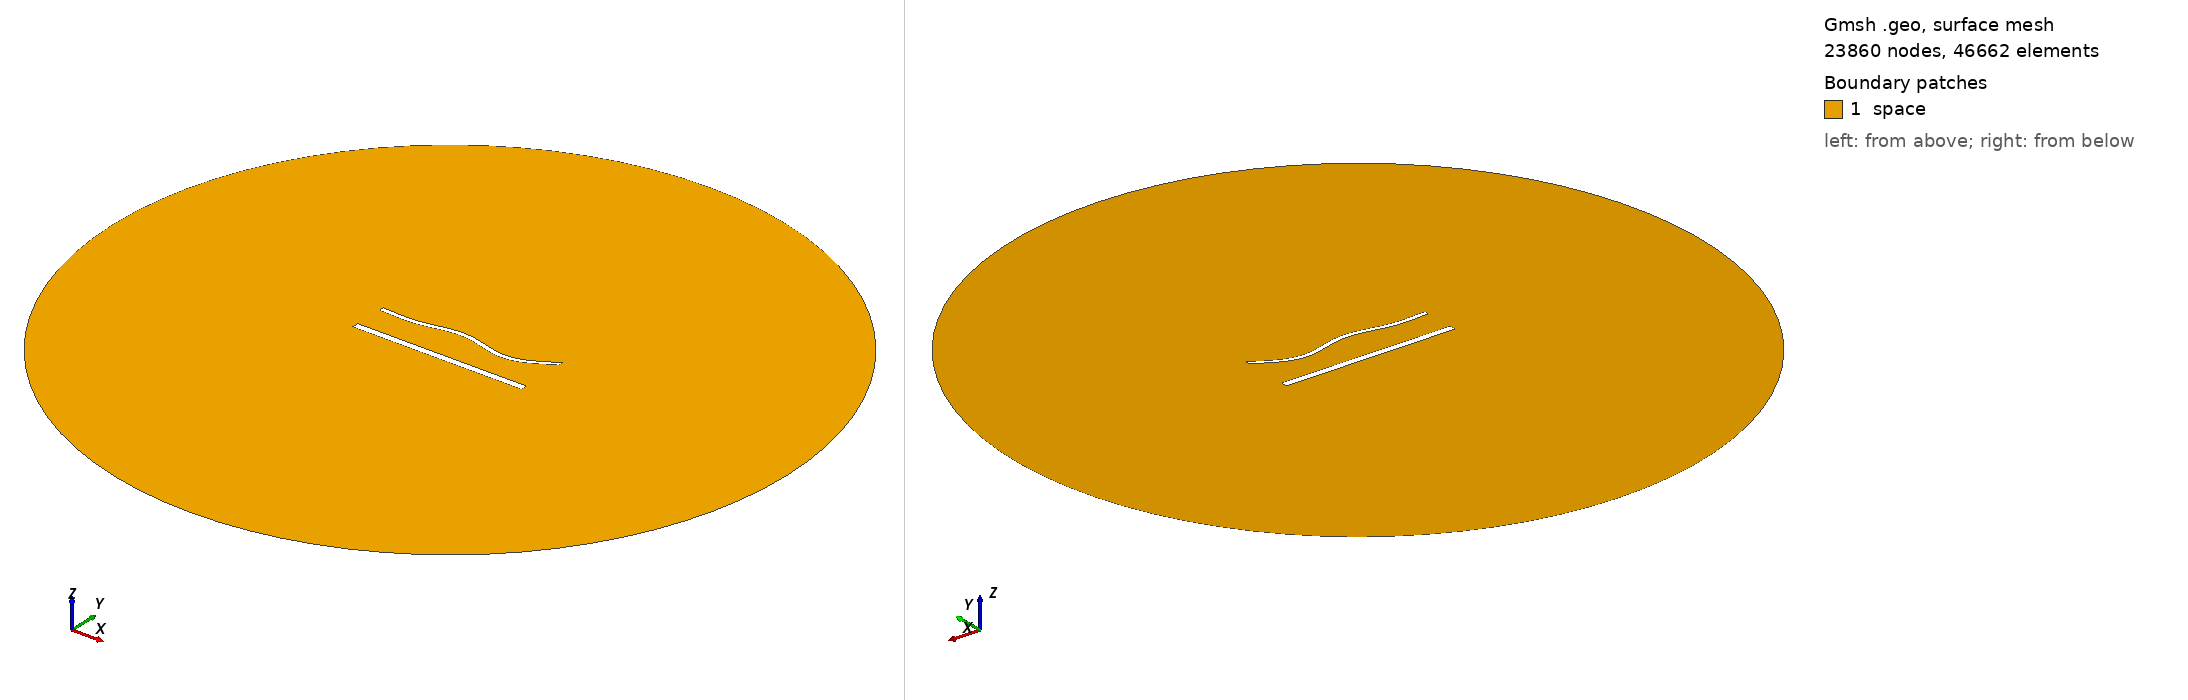

Gmsh geometry script, surface-meshed: 23860 nodes, 46662 surface elements. Boundary patches (legend numbers): 1 space. Left view from above one corner, right view from below the opposite corner. Legend entries are the model's physical surfaces. The drawing asked Gmsh for element sizes between 1% and 20% of the model's largest extent; the script's own settings can give other sizes.

=== 1690.geo (drawn) ===
//---------------------------------------
// Geometry kernel
//---------------------------------------

SetFactory("OpenCASCADE");



//---------------------------------------
// Parameters of the geometry
//---------------------------------------

// Overetch of the upper plate
overetch = 0.5;

// Distance between the plates
distance = 20.0;

// Discretization over the x axis (for the deformation)
nx = 50; 

// Length of the plate
L = 100 - overetch; 

// Number of modes
n = 4; 

// 1st mode coefficient
coeff(1) = 1.5;
beta(1) = 0.596864 * 3.1415926535 / L;

// 2nd mode coefficient
coeff(2) = 0.0;
beta(2) = 1.49418 * 3.1415926535 / L;

// 3rd mode coefficient
coeff(3) = 1.5;
beta(3) = 2.50025 * 3.1415926535 / L;

// 4th mode coefficient
coeff(4) = -1.5;
beta(4) = 3.49999 * 3.1415926535 / L;



//---------------------------------------
// Upper plate (deformed rectangle)
//---------------------------------------

// Coordiantes of the upper plate
xmin = -50;
xmax = 50 - overetch;

// Height of the upper plate
yheight = 4 - 2 * overetch;

// Indexes of the points
UpperID[] = {};
LowerID[] = {};
LeftID[] = {};
RightID[] = {};

// Point index
p = 1;

// Horizontal edges
For i In {1:nx}
    x = xmin + (i-1)*(xmax - xmin)/(nx-1);

    y_bottom = distance / 2 + overetch;
    For j In {1:n}
        C = (Cosh(beta(j)*L) + Cos(beta(j)*L)) / (Sinh(beta(j)*L) + Sin(beta(j)*L));
        y_bottom  = y_bottom + coeff(j) * (Cosh(beta(j)*(x+50)) - Cos(beta(j)*(x+50)) - C * (Sinh(beta(j)*(x+50)) - Sin(beta(j)*(x+50))));
    EndFor

    y_top = y_bottom + yheight;

    Point(p) = {x, y_top, 0, 1.0};
    UpperID[i] = p;
    p = p + 1;

    Point(p) = {x, y_bottom, 0, 1.0};
    LowerID[i] = p;
    p = p + 1;
EndFor

// Create point lists
UpperPts[] = {}; LowerPts[] = {};
For i In {1:nx}
  UpperPts[] += {UpperID[i]};
  LowerPts[] += {LowerID[i]};
EndFor

// Build splines
Spline(1) = {UpperPts[]};
Spline(2) = {LowerPts[]};
Line(3) = {LowerPts[nx-1], UpperPts[nx-1]};
Line(4) = {LowerPts[0], UpperPts[0]};

// Build the plane surface
Curve Loop(1) = {2, 3, -1, -4};
Plane Surface(1) = {1};



//---------------------------------------
// Lower plate (rectangle)
//---------------------------------------

// Vertices
Point(1001) = {-50, -distance/2, 0, 1.0};
Point(1002) = { 50, -distance/2, 0, 1.0};
Point(1003) = { 50,  -distance/2 + 4, 0, 1.0};
Point(1004) = {-50,  -distance/2 + 4, 0, 1.0};

// Edges
Line(5) = {1001, 1002};
Line(6) = {1002, 1003};
Line(7) = {1003, 1004};
Line(8) = {1004, 1001};

// Plane surface
Line Loop(2) = {5, 6, 7, 8};
Plane Surface(2) = {2}; 



//---------------------------------------
// Outer (fictious) boundary
//---------------------------------------

// Points
Point(1005) = {0, 0, 0};       // Center
Point(1006) = {200, 0, 0};     // Start point
Point(1007) = {0, 200, 0};     // 90 degrees
Point(1008) = {-200, 0, 0};    // 180 degrees
Point(1009) = {0, -200, 0};    // 270 degrees

// Circle arcs (each needs start, center, end)
Circle(9) = {1006, 1005, 1007};
Circle(10) = {1007, 1005, 1008};
Circle(11) = {1008, 1005, 1009};
Circle(12) = {1009, 1005, 1006};

// Plane surface for the entire domain
Curve Loop(3) = {9, 10, 11, 12};
Surface(3) = {3};

// Subtract the plates from the whole domain to obtain the actual domain where we want to solve the equations
BooleanDifference{ Surface{3}; Delete; }{ Surface{1}; Surface{2}; Delete; }




//---------------------------------------
// Transfinite Lines/Curves
//---------------------------------------

// Set the number of points on the boundaries
r = 6;
d = 0.15;

// Plates
Transfinite Curve {1} = 50*r/4 Using Progression 1;
Transfinite Line {2} = 50*r Using Progression 1;
Transfinite Curve {3, 4} = 2*r Using Progression 1+d;
Transfinite Line {5} = 50*r/4 Using Progression 1;
Transfinite Line {7} = 50*r Using Progression 1;
Transfinite Line {6} = 2*r Using Progression 1-d;
Transfinite Line {8} = 2*r Using Progression 1+d;

// Outer boundary
Transfinite Line {9, 10, 11, 12} = 20 Using Progression 1;



//---------------------------------------
// Physical groups
//---------------------------------------                

// Physical curves (boundaries)
Physical Line("force_segment", 10) = {2};
Physical Line("upper_plate", 11) = {1, 3, 4};
Physical Line("lower_plate", 12) = {5, 6, 7, 8};
Physical Line("boundary", 20) = {9, 10, 11, 12};

// Physical Surfaces
Physical Surface("space", 30) = {3};



//---------------------------------------
// 6. Generate the Mesh
//---------------------------------------

// 2D mesh generation
Mesh 2;
